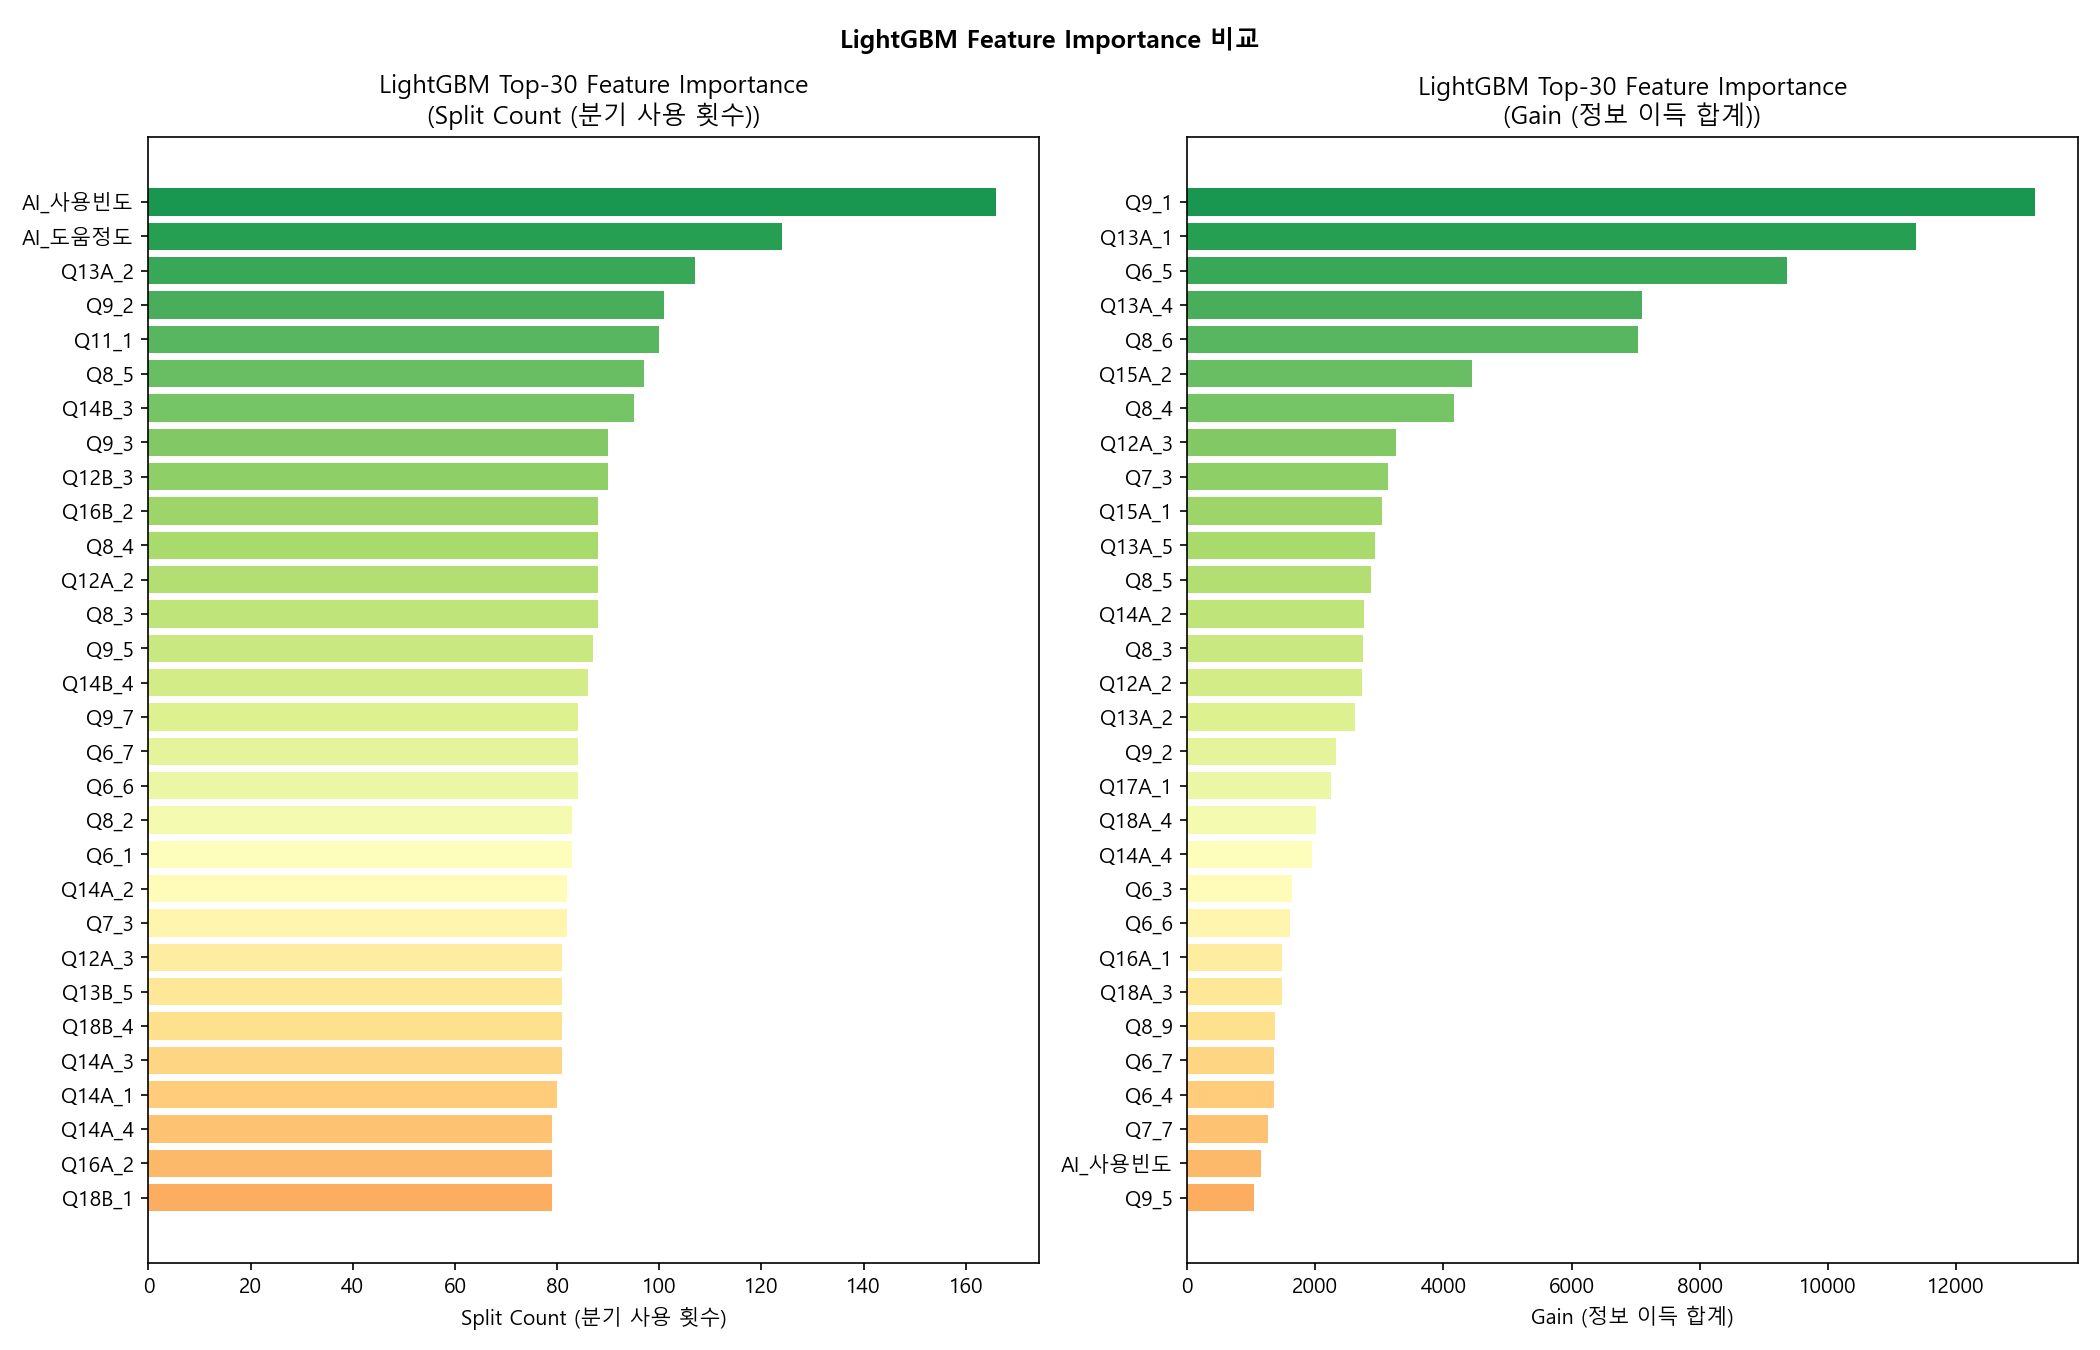

The table this chart was drawn from, first rows:
feature, importance_split, importance_gain
AI_사용빈도, 166, 1146
AI_도움정도, 124, 210.4
Q13A_2, 107, 2614
Q9_2, 101, 2319
Q11_1, 100, 638.8
Q8_5, 97, 2862
Q14B_3, 95, 215.4
Q9_3, 90, 722.4
Q12B_3, 90, 220.8
Q16B_2, 88, 450.3
Q8_4, 88, 4168
Q12A_2, 88, 2726
Q8_3, 88, 2739
Q9_5, 87, 1039
Q14B_4, 86, 365.1
Q9_7, 84, 497.2
Q6_7, 84, 1354
Q6_6, 84, 1603
Q8_2, 83, 427
Q6_1, 83, 472.9
Q14A_2, 82, 2763
Q7_3, 82, 3135
Q12A_3, 81, 3255
Q13B_5, 81, 454
Q18B_4, 81, 483.8
Q14A_3, 81, 463.3
Q14A_1, 80, 263.9
Q14A_4, 79, 1948
Q16A_2, 79, 608
Q18B_1, 79, 751.9
Q7_5, 79, 784.2
Q6_4, 79, 1351
Q12A_4, 79, 630.6
Q18A_3, 78, 1477
Q16A_1, 77, 1484
Q18A_4, 75, 2007
Q18B_3, 74, 494
Q15A_2, 74, 4448
Q7_6, 74, 500.3
Q8_9, 74, 1368
Q13B_1, 72, 338.2
Q19_3, 72, 620.9
Q7_7, 72, 1257
Q13B_2, 72, 201.2
Q6_3, 71, 1633
Q7_1, 71, 182.4
Q9_8, 71, 673.7
Q19_4, 69, 403.7
Q14B_2, 69, 368.9
Q18A_1, 69, 634.4
Q15B_1, 68, 295.3
Q12B_2, 68, 285.1
Q6_2, 68, 873.6
Q17B_1, 68, 298.3
Q17A_1, 67, 2252
Q15A_1, 66, 3044
Q13A_4, 66, 7106
Q9_6, 65, 247.5
Q14B_5, 64, 207.6
Q12B_4, 64, 276.2
... 58 more rows
